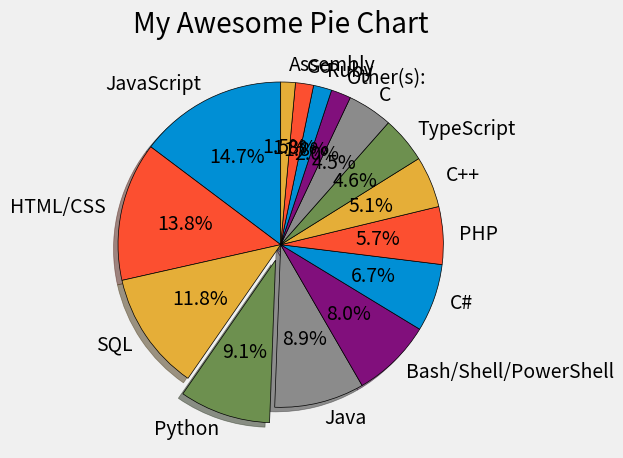

Source code (Python):
from matplotlib import pyplot as plt
plt.style.use("fivethirtyeight")
#slices = [60, 40, 30, 20]
slices = [59219, 55466, 47544, 36443, 35917, 31991, 27097, 23030, 20524, 18523, 18017, 7920, 7331, 7201, 5833]
labels = ['JavaScript', 'HTML/CSS', 'SQL', 'Python', 'Java', 'Bash/Shell/PowerShell', 'C#', 'PHP', 'C++', 'TypeScript', 'C', 'Other(s):', 'Ruby', 'Go', 'Assembly']
explode = [0, 0, 0, 0.1, 0, 0, 0, 0, 0, 0, 0, 0, 0, 0, 0]
#labels = ['Sixty', 'Forty', 'Extra1', 'Extra2']
#colors = ['blue', 'red', 'yellow', 'green']
#colors = ['#008fd5', '#fc4f30', '#e5ae37', '#6d904f']
#plt.pie(slices, labels = labels)
#plt.pie(slices, labels = labels, colors = colors, wedgeprops = {'edgecolor' : 'black'})
#plt.pie(slices, labels = labels, explode = explode, shadow = True, wedgeprops = {'edgecolor' : 'black'})
#plt.pie(slices, labels = labels, explode = explode, shadow = True, startangle = 90, wedgeprops = {'edgecolor' : 'black'})
plt.pie(slices, labels = labels, explode = explode, shadow = True, startangle = 90, autopct = '%1.1f%%', wedgeprops = {'edgecolor' : 'black'})
plt.title("My Awesome Pie Chart")
plt.tight_layout()
plt.show()

# Colors:
# Blue = #008fd5
# Red = #fc4f30
# Yellow = #e5ae37
# Green = #6d904f
